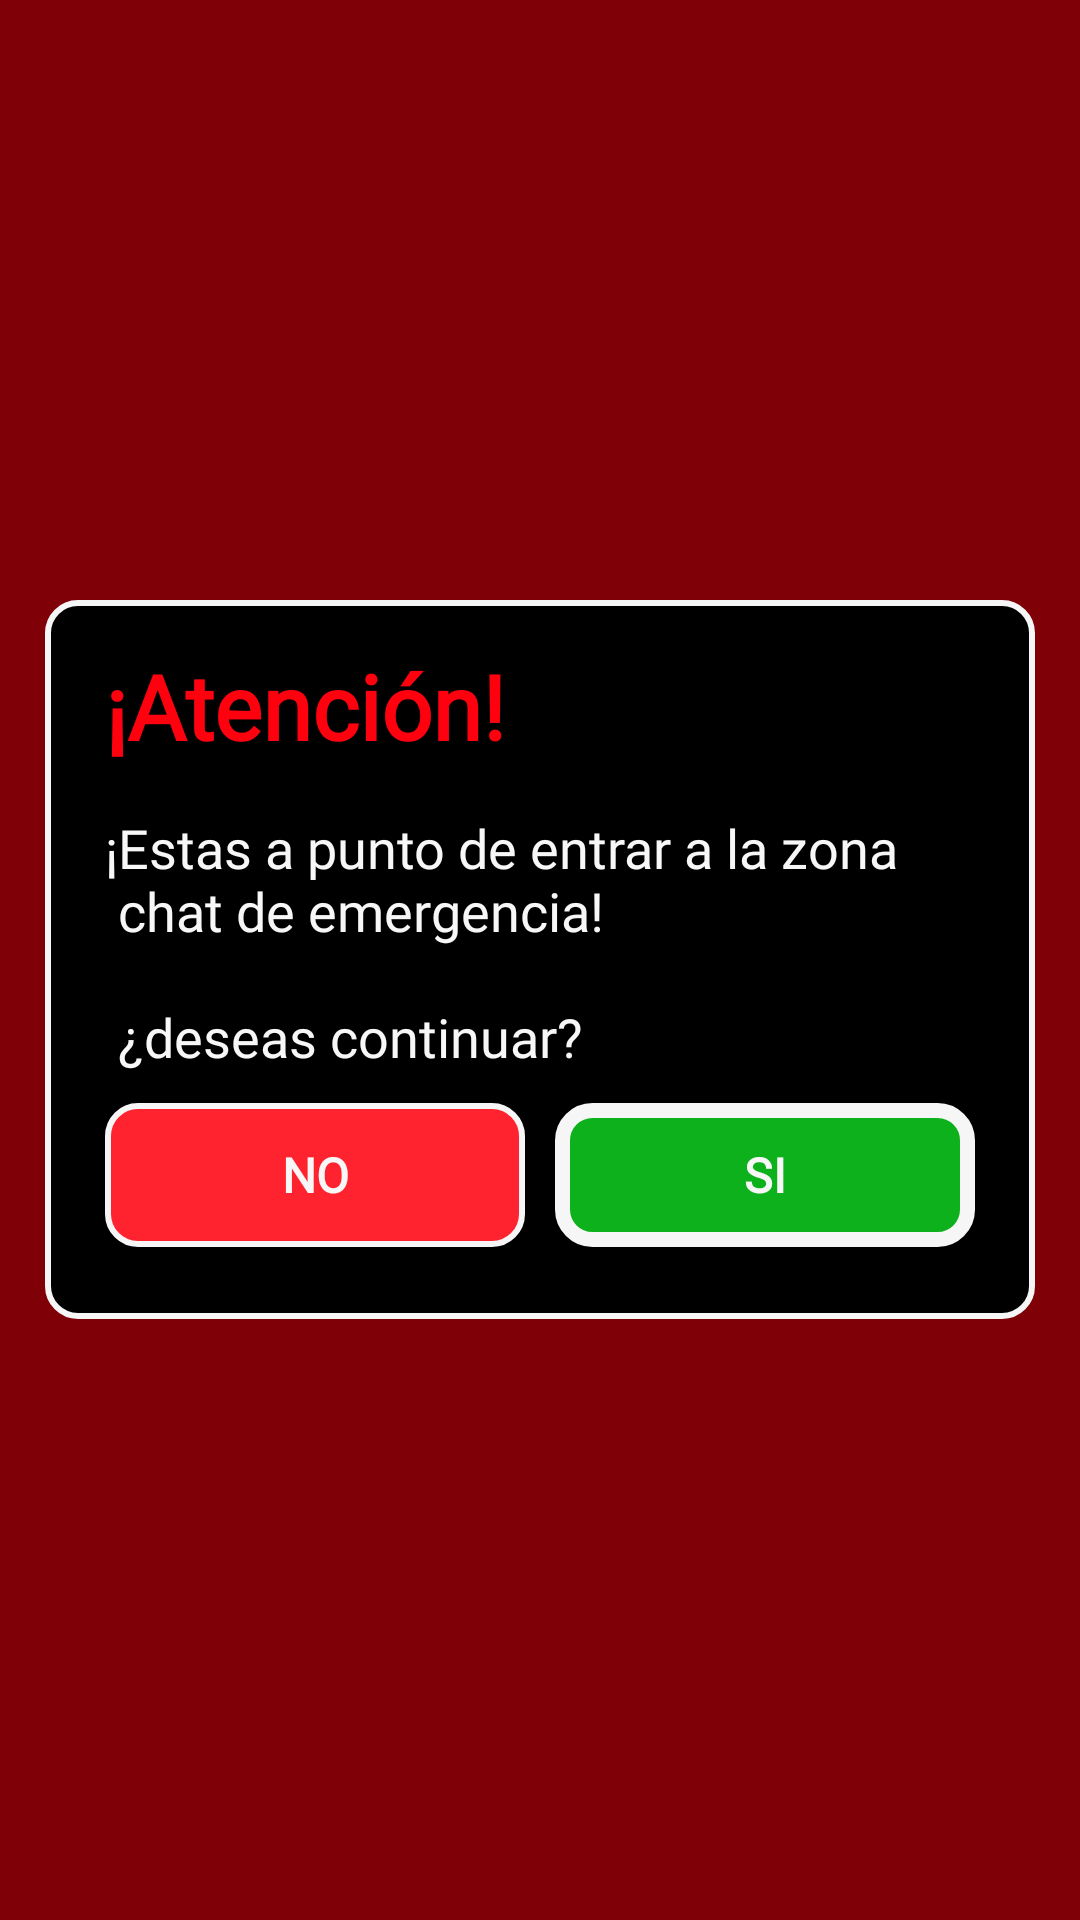

Here is an Android app screen rendered from its layout file. Give the layout XML and the strings, colors and styles it references.
<!-- AndroidManifest.xml: application theme P2Papp -->
<!-- res/layout/confirmacion_chat.xml -->
<?xml version="1.0" encoding="utf-8"?>
<LinearLayout xmlns:android="http://schemas.android.com/apk/res/android"
    android:layout_width="match_parent"
    android:layout_height="match_parent"
    android:orientation="vertical"
    android:background="@color/rojo_fondo"
    android:gravity="center"
    android:clickable="true">


    <LinearLayout
        android:layout_width="330dp"
        android:layout_height="wrap_content"
        android:orientation="vertical"
        android:background="@drawable/fondo_contenido">

            <LinearLayout
                android:layout_width="match_parent"
                android:layout_height="wrap_content"
                android:orientation="vertical"
                android:layout_marginTop="15dp">

                <TextView
                    android:id="@+id/textView24"
                    android:layout_width="wrap_content"
                    android:layout_height="wrap_content"
                    android:fontFamily="@font/verdanabold"
                    android:text="@string/atencion"
                    android:textColor="@color/rojo_texto"
                    android:textSize="30sp"
                    android:textStyle="bold"
                    android:layout_marginHorizontal="20dp"/>

            </LinearLayout>

        <TextView
            android:id="@+id/texto"
            android:layout_width="match_parent"
            android:layout_height="wrap_content"
            android:text="@string/zona_chat"
            android:textColor="@color/blanco_texto"
            android:textSize="18sp"
            android:fontFamily="@font/roboto"
            android:layout_marginHorizontal="20dp"
            android:layout_marginTop="15dp"/>

        <LinearLayout
            android:layout_width="match_parent"
            android:layout_height="match_parent"
            android:orientation="horizontal"
            android:layout_marginHorizontal="20dp"
            android:layout_marginBottom="24dp"
            android:layout_marginTop="10dp">

            <Button
                android:id="@+id/noButton"
                android:layout_width="wrap_content"
                android:layout_height="wrap_content"
                android:layout_weight="1"
                android:text="@string/no"
                android:textSize="16sp"
                android:fontFamily="@font/verdanabold"
                android:textStyle="bold"
                android:textColor="@color/blanco_texto"
                android:background="@drawable/boton_rojo"
                android:layout_marginEnd="5dp"/>

            <Button
                android:id="@+id/siButton"
                android:layout_width="wrap_content"
                android:layout_height="wrap_content"
                android:layout_weight="1"
                android:text="@string/yes"
                android:textSize="16sp"
                android:fontFamily="@font/verdanabold"
                android:textStyle="bold"
                android:textColor="@color/blanco_texto"
                android:background="@drawable/main_button"
                android:layout_marginStart="5dp"/>
        </LinearLayout>
    </LinearLayout>

</LinearLayout>
<!-- resources referenced by this layout -->
<resources>
  <color name="blanco_texto">#F7F7F7</color>
  <color name="rojo_fondo">#80FF000E</color>
  <color name="rojo_texto">#FF000E</color>
  <!-- drawable boton_rojo (drawable) -->
  <shape xmlns:android="http://schemas.android.com/apk/res/android"
      android:shape="rectangle">
  
      
      <solid android:color="#FF2330" />
  
      
      <corners android:radius="10dp" />
  
      
      <stroke
          android:width="2dp"
          android:color="@color/blanco_boton" />
  
  </shape>
  <!-- drawable fondo_contenido (drawable) -->
  <shape xmlns:android="http://schemas.android.com/apk/res/android"
      android:shape="rectangle">
  
      
      <solid android:color="@color/black" />
  
      
      <corners android:radius="10dp" />
  
      
      <stroke
          android:width="2dp"
          android:color="@color/blanco_boton" />
  
  </shape>
  <!-- drawable main_button (drawable) -->
  <shape xmlns:android="http://schemas.android.com/apk/res/android"
      android:shape="rectangle">
  
      
      <solid android:color="@color/verde" />
  
      
      <corners android:radius="10dp" />
  
      
      <stroke
          android:width="5dp"
          android:color="@color/blanco_boton" />
  
  </shape>
  <string name="atencion">¡Atención!</string>
  <string name="no">NO</string>
  <string name="yes">SI</string>
  
      Confirmación salida
  <string name="zona_chat">¡Estas a punto de entrar a la zona\n
          chat de emergencia!\n\n
          ¿deseas continuar?</string>
  <style name="P2Papp" parent="Theme.AppCompat.Light.NoActionBar">
          
          <item name="android:windowBackground">@color/black</item>
          
      </style>
  <color name="blanco_boton">#F6F6F6</color>
  <color name="black">#FF000000</color>
  <color name="verde">#0DB11B</color>
</resources>
